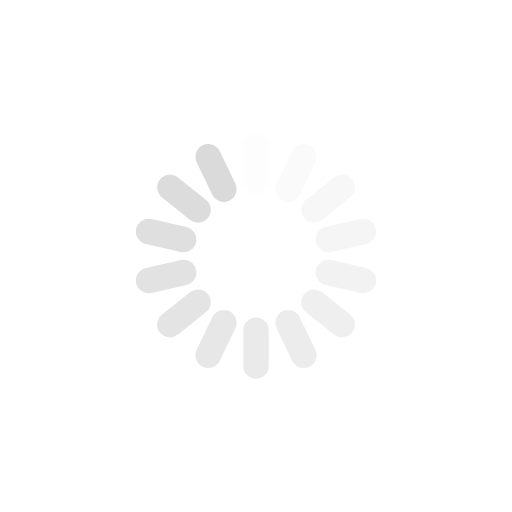
t = 0.00 s
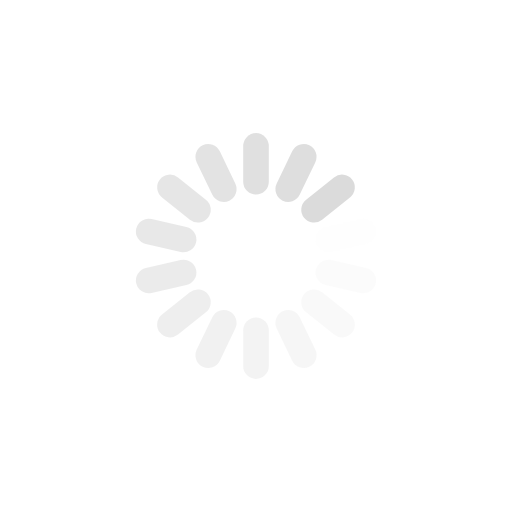
t = 0.25 s
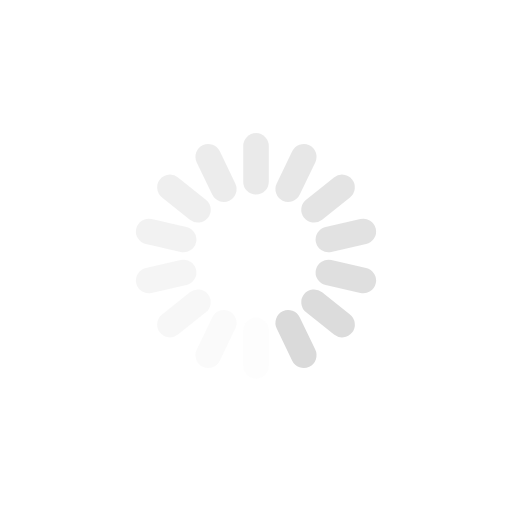
t = 0.50 s
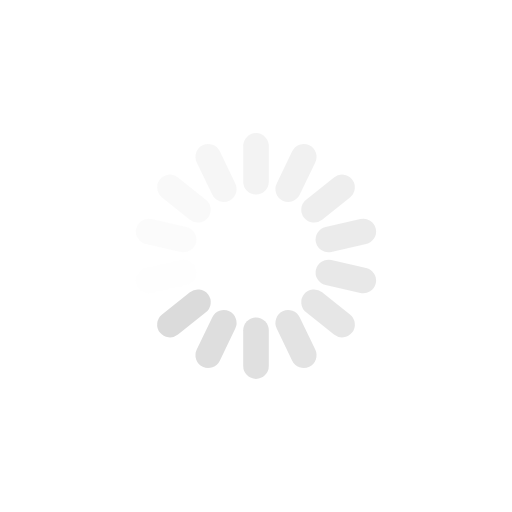
t = 0.75 s

The animated SVG that drew these frames (rendered in a browser with its animation timeline set to each time). Animation: 14 SMIL elements (animate=14); one cycle of 1.00 s, repeats indefinitely.

<?xml version="1.0" encoding="utf-8"?>
<svg xmlns="http://www.w3.org/2000/svg" xmlns:xlink="http://www.w3.org/1999/xlink" style="margin: auto; background: none; display: block; shape-rendering: auto;" width="200px" height="200px" viewBox="0 0 100 100" preserveAspectRatio="xMidYMid">
<g transform="rotate(0 50 50)">
  <rect x="47.5" y="26" rx="2.5" ry="2.52" width="5" height="12" fill="#dadada">
    <animate attributeName="opacity" values="1;0" keyTimes="0;1" dur="1s" begin="-0.9285714285714286s" repeatCount="indefinite"></animate>
  </rect>
</g><g transform="rotate(25.714285714285715 50 50)">
  <rect x="47.5" y="26" rx="2.5" ry="2.52" width="5" height="12" fill="#dadada">
    <animate attributeName="opacity" values="1;0" keyTimes="0;1" dur="1s" begin="-0.8571428571428571s" repeatCount="indefinite"></animate>
  </rect>
</g><g transform="rotate(51.42857142857143 50 50)">
  <rect x="47.5" y="26" rx="2.5" ry="2.52" width="5" height="12" fill="#dadada">
    <animate attributeName="opacity" values="1;0" keyTimes="0;1" dur="1s" begin="-0.7857142857142857s" repeatCount="indefinite"></animate>
  </rect>
</g><g transform="rotate(77.14285714285714 50 50)">
  <rect x="47.5" y="26" rx="2.5" ry="2.52" width="5" height="12" fill="#dadada">
    <animate attributeName="opacity" values="1;0" keyTimes="0;1" dur="1s" begin="-0.7142857142857143s" repeatCount="indefinite"></animate>
  </rect>
</g><g transform="rotate(102.85714285714286 50 50)">
  <rect x="47.5" y="26" rx="2.5" ry="2.52" width="5" height="12" fill="#dadada">
    <animate attributeName="opacity" values="1;0" keyTimes="0;1" dur="1s" begin="-0.6428571428571429s" repeatCount="indefinite"></animate>
  </rect>
</g><g transform="rotate(128.57142857142858 50 50)">
  <rect x="47.5" y="26" rx="2.5" ry="2.52" width="5" height="12" fill="#dadada">
    <animate attributeName="opacity" values="1;0" keyTimes="0;1" dur="1s" begin="-0.5714285714285714s" repeatCount="indefinite"></animate>
  </rect>
</g><g transform="rotate(154.28571428571428 50 50)">
  <rect x="47.5" y="26" rx="2.5" ry="2.52" width="5" height="12" fill="#dadada">
    <animate attributeName="opacity" values="1;0" keyTimes="0;1" dur="1s" begin="-0.5s" repeatCount="indefinite"></animate>
  </rect>
</g><g transform="rotate(180 50 50)">
  <rect x="47.5" y="26" rx="2.5" ry="2.52" width="5" height="12" fill="#dadada">
    <animate attributeName="opacity" values="1;0" keyTimes="0;1" dur="1s" begin="-0.42857142857142855s" repeatCount="indefinite"></animate>
  </rect>
</g><g transform="rotate(205.71428571428572 50 50)">
  <rect x="47.5" y="26" rx="2.5" ry="2.52" width="5" height="12" fill="#dadada">
    <animate attributeName="opacity" values="1;0" keyTimes="0;1" dur="1s" begin="-0.35714285714285715s" repeatCount="indefinite"></animate>
  </rect>
</g><g transform="rotate(231.42857142857142 50 50)">
  <rect x="47.5" y="26" rx="2.5" ry="2.52" width="5" height="12" fill="#dadada">
    <animate attributeName="opacity" values="1;0" keyTimes="0;1" dur="1s" begin="-0.2857142857142857s" repeatCount="indefinite"></animate>
  </rect>
</g><g transform="rotate(257.14285714285717 50 50)">
  <rect x="47.5" y="26" rx="2.5" ry="2.52" width="5" height="12" fill="#dadada">
    <animate attributeName="opacity" values="1;0" keyTimes="0;1" dur="1s" begin="-0.21428571428571427s" repeatCount="indefinite"></animate>
  </rect>
</g><g transform="rotate(282.85714285714283 50 50)">
  <rect x="47.5" y="26" rx="2.5" ry="2.52" width="5" height="12" fill="#dadada">
    <animate attributeName="opacity" values="1;0" keyTimes="0;1" dur="1s" begin="-0.14285714285714285s" repeatCount="indefinite"></animate>
  </rect>
</g><g transform="rotate(308.57142857142856 50 50)">
  <rect x="47.5" y="26" rx="2.5" ry="2.52" width="5" height="12" fill="#dadada">
    <animate attributeName="opacity" values="1;0" keyTimes="0;1" dur="1s" begin="-0.07142857142857142s" repeatCount="indefinite"></animate>
  </rect>
</g><g transform="rotate(334.2857142857143 50 50)">
  <rect x="47.5" y="26" rx="2.5" ry="2.52" width="5" height="12" fill="#dadada">
    <animate attributeName="opacity" values="1;0" keyTimes="0;1" dur="1s" begin="0s" repeatCount="indefinite"></animate>
  </rect>
</g>
<!-- [ldio] generated by https://loading.io/ --></svg>
